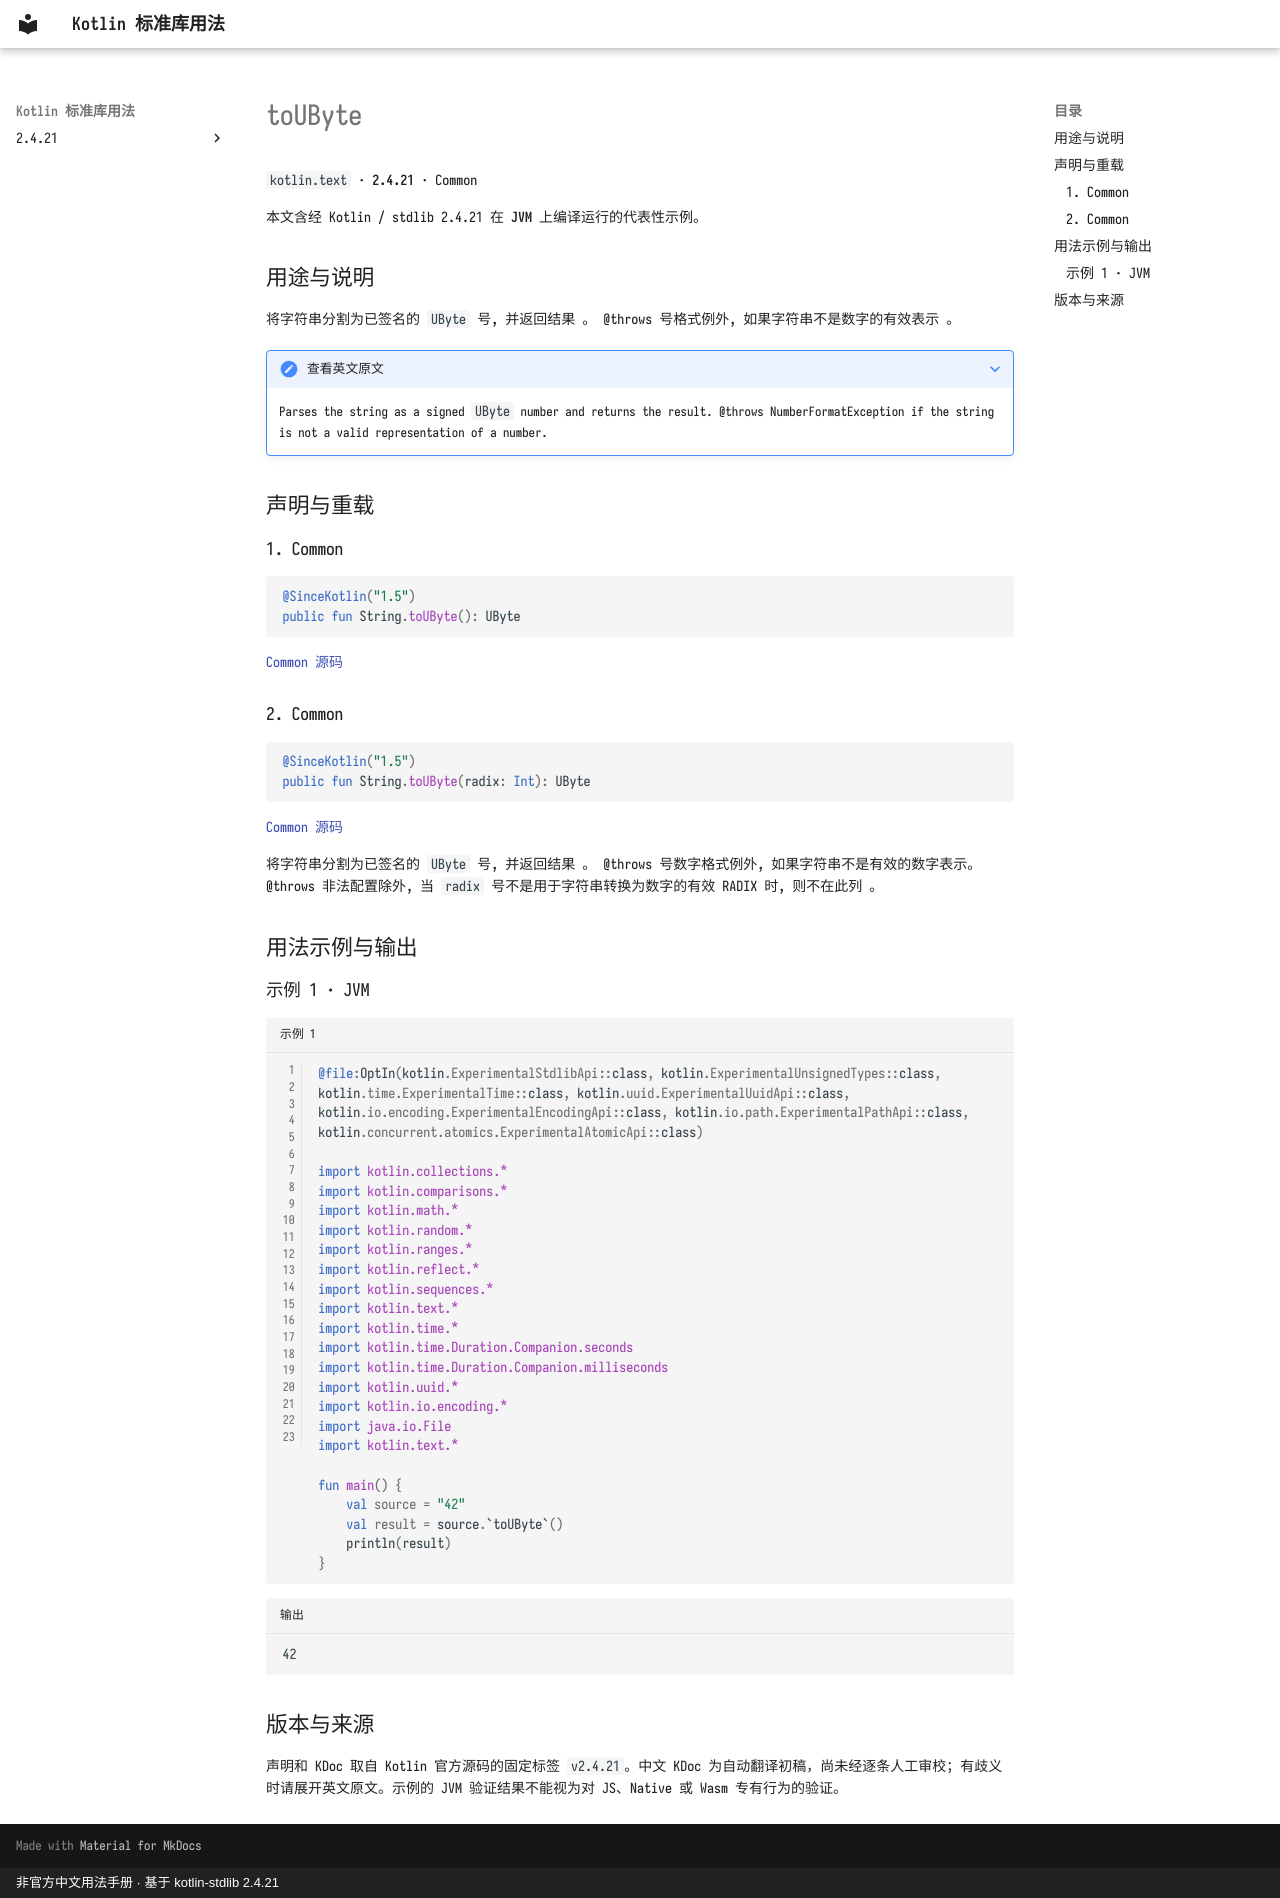

repository: oooooooko/kotlin-stdlib-docs · page: zh/api/kotlin.text/toubyte--ae5ea4a7/index.html · generator: mkdocs · copyright: 非官方中文用法手册 · 基于 kotlin-stdlib 2.4.21

# toUByte

`kotlin.text` · **2.4.21** · Common

本文含经 Kotlin / stdlib 2.4.21 在 **JVM** 上编译运行的代表性示例。

## 用途与说明

将字符串分割为已签名的 `UByte` 号, 并返回结果 。 @throws 号格式例外, 如果字符串不是数字的有效表示 。

??? note "查看英文原文"

    Parses the string as a signed `UByte` number and returns the result.
    @throws NumberFormatException if the string is not a valid representation of a number.

## 声明与重载

### 1. Common

```kotlin
@SinceKotlin("1.5")
public fun String.toUByte(): UByte
```

[Common 源码](https://github.com/JetBrains/kotlin/blob/v2.4.21/libraries/stdlib/unsigned/src/kotlin/UStrings.kt#L47)

### 2. Common

```kotlin
@SinceKotlin("1.5")
public fun String.toUByte(radix: Int): UByte
```

[Common 源码](https://github.com/JetBrains/kotlin/blob/v2.4.21/libraries/stdlib/unsigned/src/kotlin/UStrings.kt#L54)

将字符串分割为已签名的 `UByte` 号, 并返回结果 。 @throws 号数字格式例外, 如果字符串不是有效的数字表示。 @throws 非法配置除外, 当 `radix` 号不是用于字符串转换为数字的有效 RADIX 时, 则不在此列 。

## 用法示例与输出

### 示例 1 · JVM

```kotlin title="示例 1" linenums="1"
@file:OptIn(kotlin.ExperimentalStdlibApi::class, kotlin.ExperimentalUnsignedTypes::class, kotlin.time.ExperimentalTime::class, kotlin.uuid.ExperimentalUuidApi::class, kotlin.io.encoding.ExperimentalEncodingApi::class, kotlin.io.path.ExperimentalPathApi::class, kotlin.concurrent.atomics.ExperimentalAtomicApi::class)

import kotlin.collections.*
import kotlin.comparisons.*
import kotlin.math.*
import kotlin.random.*
import kotlin.ranges.*
import kotlin.reflect.*
import kotlin.sequences.*
import kotlin.text.*
import kotlin.time.*
import kotlin.time.Duration.Companion.seconds
import kotlin.time.Duration.Companion.milliseconds
import kotlin.uuid.*
import kotlin.io.encoding.*
import java.io.File
import kotlin.text.*

fun main() {
    val source = "42"
    val result = source.`toUByte`()
    println(result)
}
```

```text title="输出"
42
```

## 版本与来源

声明和 KDoc 取自 Kotlin 官方源码的固定标签 `v2.4.21`。中文 KDoc 为自动翻译初稿，尚未经逐条人工审校；有歧义时请展开英文原文。示例的 JVM 验证结果不能视为对 JS、Native 或 Wasm 专有行为的验证。
